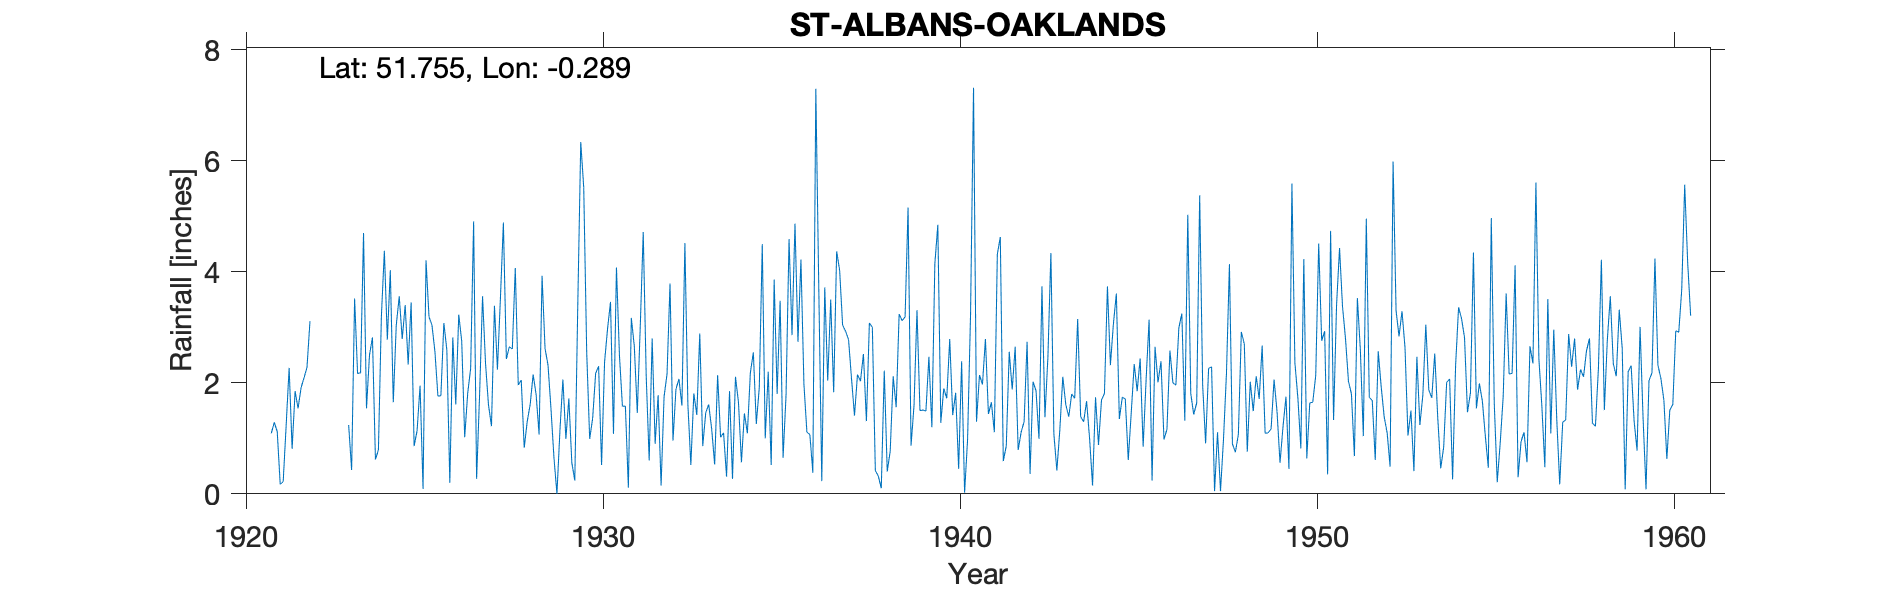

Data behind this chart, as committed beside it:
ST-ALBANS-OAKLANDS, , , , , , , , , , , , , , , , , , , , , , , 
Grid ref, TL182076, Long, -0.289, Lat, 51.75, Elevation, 272, ft, , , , , , , , , , , , , , , 
Station no, 925, , , , , , , , , , , , , , , , , , , , , , 
, 1920, 1921, 1922, 1923, 1924, 1925, 1926, 1927, 1928, 1929, 1930, 1931, 1932, 1933, 1934, 1935, 1936, 1937, 1938, 1939, 1940, 1941, 1942
January, , , 1.91, , 2.82, 2.33, 3.08, 1.78, 4.07, 1.53, 2.55, 1.58, 1.78, 1.81, 1.85, 1, 4.22, 4.37, 3, 5.16, 1.9, 2.14, 2.65
February, , , 2.09, , 0.62, 3.45, 2.59, 3.56, 1.96, 0.65, 0.99, 1.58, 0.15, 1.42, 0.27, 2.2, 1.98, 4.03, 0.42, 0.87, 1.72, 1.97, 0.79
March, , 1.09, 2.28, , 0.79, 0.86, 0.2, 2.35, 2.05, 0, 1.36, 0.11, 1.75, 2.89, 2.11, 0.52, 1.11, 3.04, 0.32, 1.59, 2.79, 2.79, 1.11
April, , 1.29, 3.11, , 3.2, 1.14, 2.82, 1.6, 0.83, 1.14, 2.17, 3.17, 2.16, 0.86, 1.65, 3.86, 1.07, 2.93, 0.1, 3.31, 1.42, 1.44, 1.3
May, , 1.12, , 1.24, 4.38, 1.95, 1.61, 1.22, 1.3, 2.06, 2.3, 2.66, 3.79, 1.46, 0.57, 1.8, 0.38, 2.78, 2.22, 1.5, 1.82, 1.65, 2.74
June, , 0.17, , 0.43, 2.78, 0.09, 3.23, 3.39, 1.61, 0.99, 0.52, 1.46, 0.96, 1.61, 1.45, 3.48, 7.3, 2.07, 0.4, 1.51, 0.45, 1.11, 0.36
July, , 0.22, , 3.52, 4.03, 4.21, 2.75, 2.24, 2.15, 1.72, 2.37, 3.02, 1.89, 1.17, 1.09, 0.65, 3.7, 1.41, 0.77, 1.49, 2.39, 4.32, 2.02
August, , 1.24, , 2.17, 1.65, 3.19, 1.02, 3.52, 1.79, 0.56, 2.97, 4.72, 2.07, 0.53, 2.18, 1.79, 0.23, 2.15, 2.12, 2.47, 0.02, 4.63, 1.86
September, , 2.27, , 2.18, 3.04, 3.04, 1.81, 4.89, 1.07, 0.24, 3.46, 2.12, 1.59, 2.14, 2.55, 4.59, 3.72, 2.03, 1.56, 1.2, 0.98, 0.59, 0.99
October, , 0.81, , 4.7, 3.56, 2.56, 2.26, 2.43, 3.93, 3.39, 1.08, 0.6, 4.52, 1.02, 1.26, 2.86, 2.04, 2.52, 3.24, 4.15, 3.24, 0.86, 3.74
November, , 1.85, , 1.54, 2.79, 1.76, 4.91, 2.65, 2.62, 6.34, 4.08, 2.8, 1.62, 1.1, 1.91, 4.87, 3.5, 1.31, 3.12, 4.85, 7.32, 2.56, 1.38
December, , 1.54, , 2.5, 3.4, 1.77, 0.27, 2.61, 2.32, 5.52, 2.5, 0.9, 0.52, 0.31, 4.5, 2.74, 1.83, 3.08, 3.19, 1.28, 1.3, 1.88, 2.47
Total, , , , , 33.06, 26.35, 26.55, 32.24, 25.7, 24.14, 26.35, 24.72, 22.8, 16.32, 21.39, 30.36, 31.08, 31.72, 20.46, 29.38, 25.35, 25.94, 21.41
